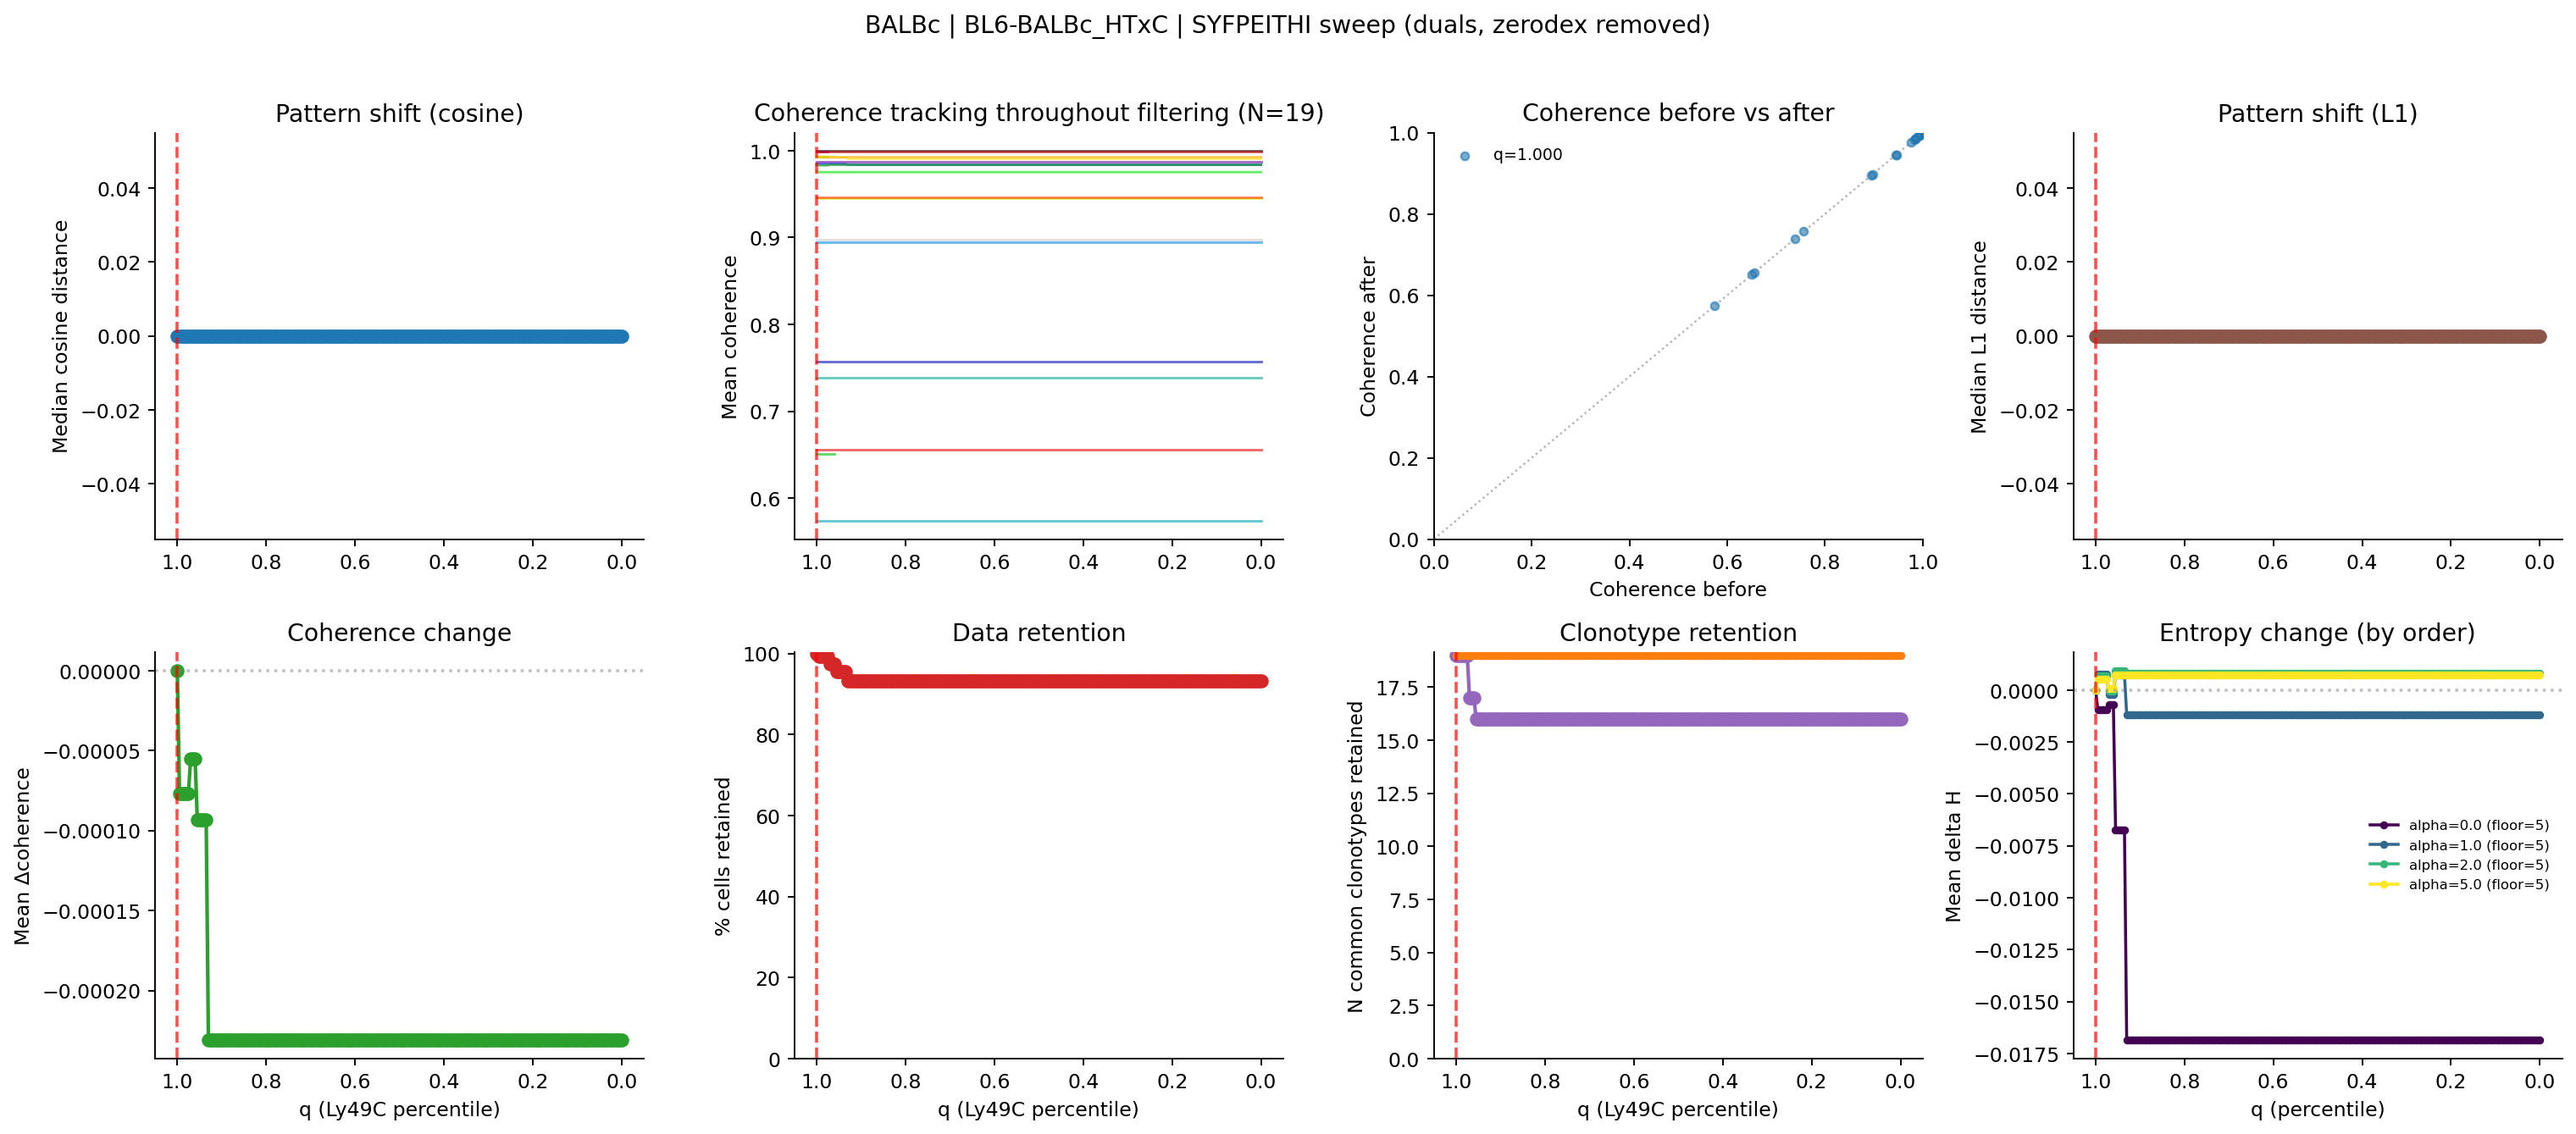

The data file committed next to this chart (first rows):
percentile, thresh_syfpeithi, n_cells, pct_cells_retained, n_clonotypes_baseline_ge5, n_clonotypes_filtered_retained, n_common_clonotypes_retained, median_cosine_dist, median_l1_dist, mean_entropy_change, mean_coherence_change
1.0, 5.0, 161, 100.0, 19, 19, 19, 0.0, 0.0, 0.0, 0.0
0.995, 3.08, 160, 99.38, 19, 19, 19, 0.0, 0.0, 0.0007631, -7.700060517194138e-05
0.99, 3.0, 160, 99.38, 19, 19, 19, 0.0, 0.0, 0.0007631, -7.700060517194138e-05
0.985, 3.0, 160, 99.38, 19, 19, 19, 0.0, 0.0, 0.0007631, -7.700060517194138e-05
0.98, 3.0, 160, 99.38, 19, 19, 19, 0.0, 0.0, 0.0007631, -7.700060517194138e-05
0.975, 3.0, 160, 99.38, 19, 19, 19, 0.0, 0.0, 0.0007631, -7.700060517194138e-05
0.97, 2.24, 157, 97.52, 19, 17, 17, 0.0, 0.0, -0.0002313, -5.4901950161576224e-05
0.965, 2.0, 157, 97.52, 19, 17, 17, 0.0, 0.0, -0.0002313, -5.4901950161576224e-05
0.96, 2.0, 157, 97.52, 19, 17, 17, 0.0, 0.0, -0.0002313, -5.4901950161576224e-05
0.955, 1.36, 154, 95.65, 19, 16, 16, 0.0, 0.0, 0.0007294, -9.335509793479552e-05
0.95, 1.0, 154, 95.65, 19, 16, 16, 0.0, 0.0, 0.0007294, -9.335509793479552e-05
0.945, 1.0, 154, 95.65, 19, 16, 16, 0.0, 0.0, 0.0007294, -9.335509793479552e-05
0.94, 1.0, 154, 95.65, 19, 16, 16, 0.0, 0.0, 0.0007294, -9.335509793479552e-05
0.935, 1.0, 154, 95.65, 19, 16, 16, 0.0, 0.0, 0.0007294, -9.335509793479552e-05
0.93, 0.56, 150, 93.17, 19, 16, 16, 0.0, 0.0, -0.001185, -0.0002311
0.925, 0.0, 150, 93.17, 19, 16, 16, 0.0, 0.0, -0.001185, -0.0002311
0.92, 0.0, 150, 93.17, 19, 16, 16, 0.0, 0.0, -0.001185, -0.0002311
0.915, 0.0, 150, 93.17, 19, 16, 16, 0.0, 0.0, -0.001185, -0.0002311
0.91, 0.0, 150, 93.17, 19, 16, 16, 0.0, 0.0, -0.001185, -0.0002311
0.905, 0.0, 150, 93.17, 19, 16, 16, 0.0, 0.0, -0.001185, -0.0002311
0.9, 0.0, 150, 93.17, 19, 16, 16, 0.0, 0.0, -0.001185, -0.0002311
0.895, 0.0, 150, 93.17, 19, 16, 16, 0.0, 0.0, -0.001185, -0.0002311
0.89, 0.0, 150, 93.17, 19, 16, 16, 0.0, 0.0, -0.001185, -0.0002311
0.885, 0.0, 150, 93.17, 19, 16, 16, 0.0, 0.0, -0.001185, -0.0002311
0.88, 0.0, 150, 93.17, 19, 16, 16, 0.0, 0.0, -0.001185, -0.0002311
0.875, 0.0, 150, 93.17, 19, 16, 16, 0.0, 0.0, -0.001185, -0.0002311
0.87, 0.0, 150, 93.17, 19, 16, 16, 0.0, 0.0, -0.001185, -0.0002311
0.865, 0.0, 150, 93.17, 19, 16, 16, 0.0, 0.0, -0.001185, -0.0002311
0.86, 0.0, 150, 93.17, 19, 16, 16, 0.0, 0.0, -0.001185, -0.0002311
0.855, 0.0, 150, 93.17, 19, 16, 16, 0.0, 0.0, -0.001185, -0.0002311
0.85, 0.0, 150, 93.17, 19, 16, 16, 0.0, 0.0, -0.001185, -0.0002311
0.845, 0.0, 150, 93.17, 19, 16, 16, 0.0, 0.0, -0.001185, -0.0002311
0.84, 0.0, 150, 93.17, 19, 16, 16, 0.0, 0.0, -0.001185, -0.0002311
0.835, 0.0, 150, 93.17, 19, 16, 16, 0.0, 0.0, -0.001185, -0.0002311
0.83, 0.0, 150, 93.17, 19, 16, 16, 0.0, 0.0, -0.001185, -0.0002311
0.825, 0.0, 150, 93.17, 19, 16, 16, 0.0, 0.0, -0.001185, -0.0002311
0.82, 0.0, 150, 93.17, 19, 16, 16, 0.0, 0.0, -0.001185, -0.0002311
0.815, 0.0, 150, 93.17, 19, 16, 16, 0.0, 0.0, -0.001185, -0.0002311
0.81, 0.0, 150, 93.17, 19, 16, 16, 0.0, 0.0, -0.001185, -0.0002311
0.805, 0.0, 150, 93.17, 19, 16, 16, 0.0, 0.0, -0.001185, -0.0002311
0.8, 0.0, 150, 93.17, 19, 16, 16, 0.0, 0.0, -0.001185, -0.0002311
0.795, 0.0, 150, 93.17, 19, 16, 16, 0.0, 0.0, -0.001185, -0.0002311
0.79, 0.0, 150, 93.17, 19, 16, 16, 0.0, 0.0, -0.001185, -0.0002311
0.785, 0.0, 150, 93.17, 19, 16, 16, 0.0, 0.0, -0.001185, -0.0002311
0.78, 0.0, 150, 93.17, 19, 16, 16, 0.0, 0.0, -0.001185, -0.0002311
0.775, 0.0, 150, 93.17, 19, 16, 16, 0.0, 0.0, -0.001185, -0.0002311
0.77, 0.0, 150, 93.17, 19, 16, 16, 0.0, 0.0, -0.001185, -0.0002311
0.765, 0.0, 150, 93.17, 19, 16, 16, 0.0, 0.0, -0.001185, -0.0002311
0.76, 0.0, 150, 93.17, 19, 16, 16, 0.0, 0.0, -0.001185, -0.0002311
0.755, 0.0, 150, 93.17, 19, 16, 16, 0.0, 0.0, -0.001185, -0.0002311
0.75, 0.0, 150, 93.17, 19, 16, 16, 0.0, 0.0, -0.001185, -0.0002311
0.745, 0.0, 150, 93.17, 19, 16, 16, 0.0, 0.0, -0.001185, -0.0002311
0.74, 0.0, 150, 93.17, 19, 16, 16, 0.0, 0.0, -0.001185, -0.0002311
0.735, 0.0, 150, 93.17, 19, 16, 16, 0.0, 0.0, -0.001185, -0.0002311
0.73, 0.0, 150, 93.17, 19, 16, 16, 0.0, 0.0, -0.001185, -0.0002311
0.725, 0.0, 150, 93.17, 19, 16, 16, 0.0, 0.0, -0.001185, -0.0002311
0.72, 0.0, 150, 93.17, 19, 16, 16, 0.0, 0.0, -0.001185, -0.0002311
0.715, 0.0, 150, 93.17, 19, 16, 16, 0.0, 0.0, -0.001185, -0.0002311
0.71, 0.0, 150, 93.17, 19, 16, 16, 0.0, 0.0, -0.001185, -0.0002311
0.705, 0.0, 150, 93.17, 19, 16, 16, 0.0, 0.0, -0.001185, -0.0002311
... 141 more rows
